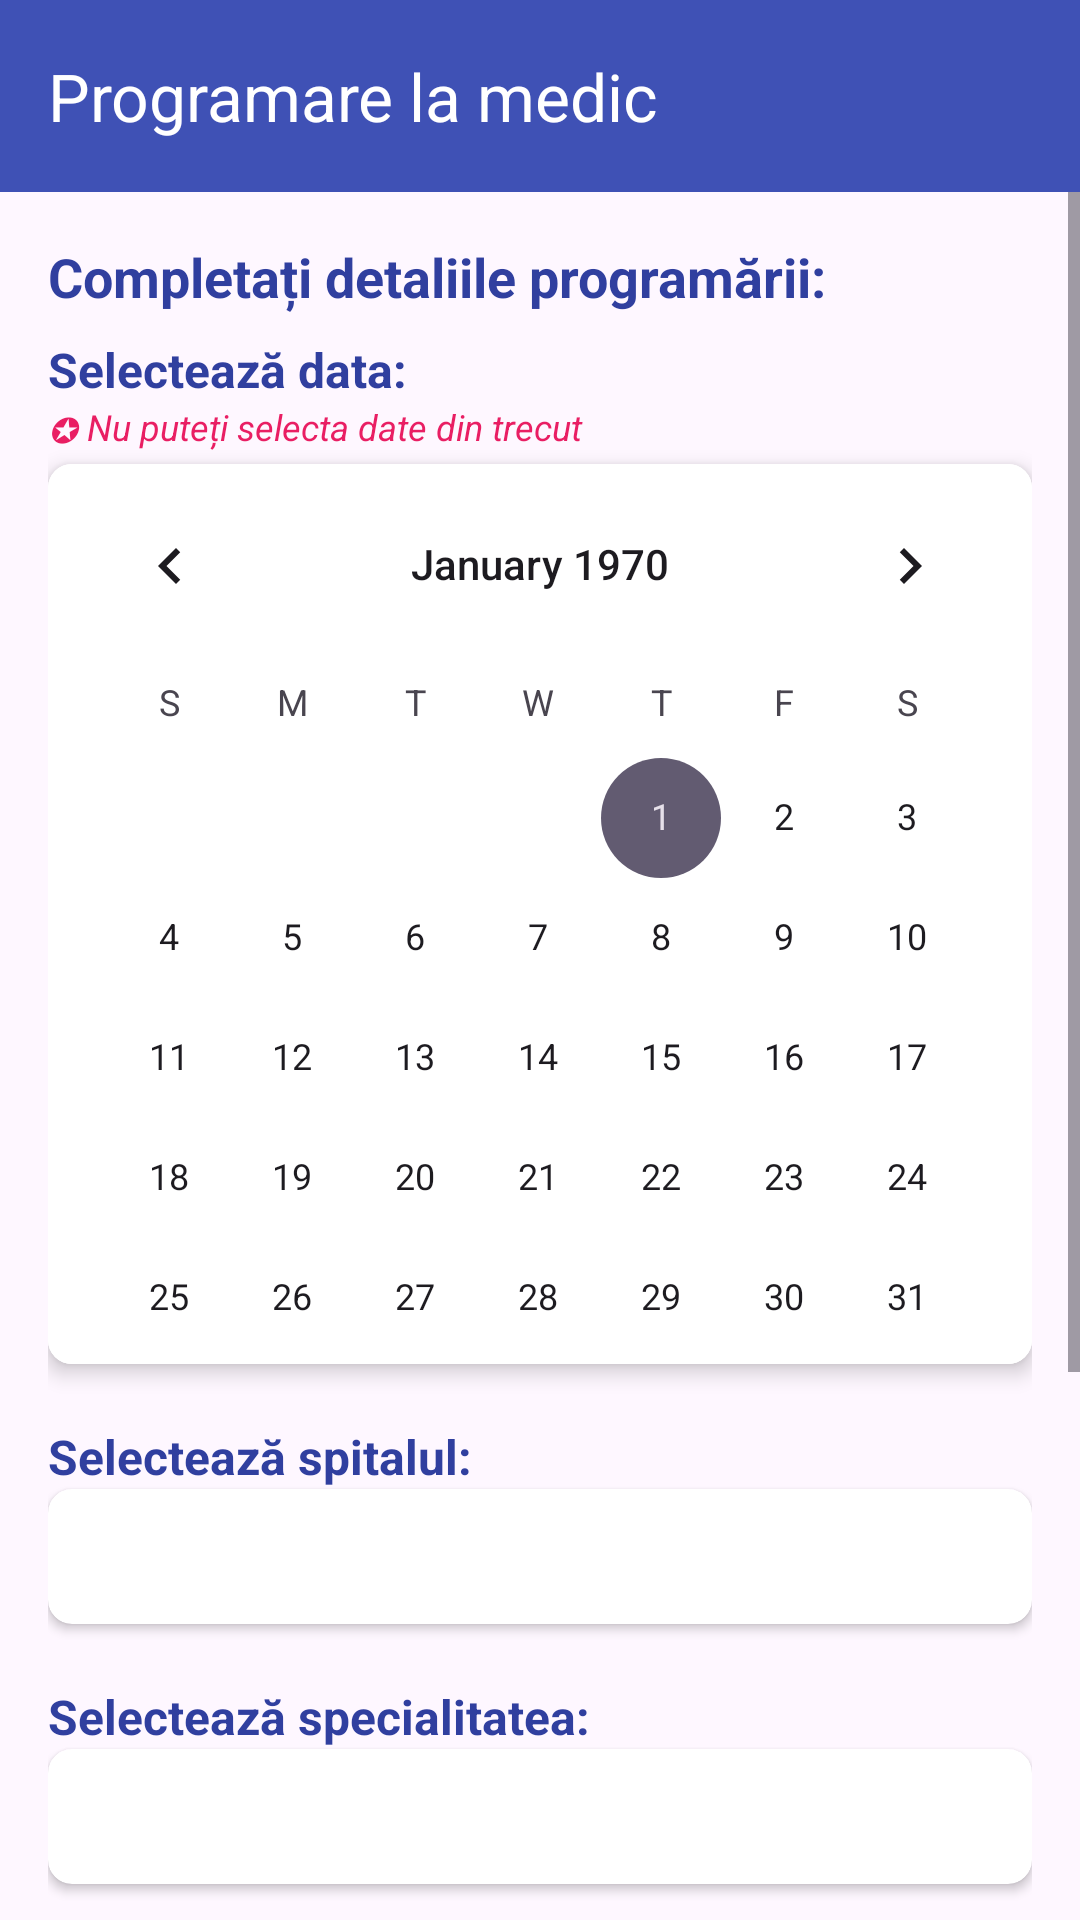

The Android layout XML behind this screen, and the referenced resources:
<!-- AndroidManifest.xml: application theme Theme.Test_My_Application -->
<!-- res/layout/activity_programare.xml -->
<?xml version="1.0" encoding="utf-8"?>
<androidx.constraintlayout.widget.ConstraintLayout xmlns:android="http://schemas.android.com/apk/res/android"
    xmlns:app="http://schemas.android.com/apk/res-auto"
    xmlns:tools="http://schemas.android.com/tools"
    android:layout_width="match_parent"
    android:layout_height="match_parent"
    android:background="@color/colorBackground"
    tools:context=".ProgramareActivity">

    <androidx.appcompat.widget.Toolbar
        android:id="@+id/toolbar"
        android:layout_width="match_parent"
        android:layout_height="?attr/actionBarSize"
        android:background="@color/colorPrimary"
        android:elevation="4dp"
        app:layout_constraintEnd_toEndOf="parent"
        app:layout_constraintStart_toStartOf="parent"
        app:layout_constraintTop_toTopOf="parent"
        app:title="Programare la medic"
        app:titleTextColor="@android:color/white" />

    <ScrollView
        android:layout_width="0dp"
        android:layout_height="0dp"
        android:fillViewport="true"
        app:layout_constraintBottom_toBottomOf="parent"
        app:layout_constraintEnd_toEndOf="parent"
        app:layout_constraintStart_toStartOf="parent"
        app:layout_constraintTop_toBottomOf="@+id/toolbar">

        <LinearLayout
            android:layout_width="match_parent"
            android:layout_height="wrap_content"
            android:orientation="vertical"
            android:padding="16dp">

            <TextView
                android:id="@+id/appointment_title"
                android:layout_width="match_parent"
                android:layout_height="wrap_content"
                android:text="Completați detaliile programării:"
                android:textColor="@color/colorPrimaryDark"
                android:textSize="18sp"
                android:textStyle="bold"
                android:layout_marginBottom="8dp" />

            
            <TextView
                android:id="@+id/select_date_text"
                android:layout_width="wrap_content"
                android:layout_height="wrap_content"
                android:text="Selectează data:"
                android:textColor="@color/colorPrimaryDark"
                android:textSize="16sp"
                android:textStyle="bold" />

            <TextView
                android:id="@+id/date_info"
                android:layout_width="match_parent"
                android:layout_height="wrap_content"
                android:text="✪ Nu puteți selecta date din trecut"
                android:textColor="#E91E63"
                android:textSize="12sp"
                android:textStyle="italic"
                android:layout_marginBottom="4dp" />

            
            <androidx.cardview.widget.CardView
                android:layout_width="match_parent"
                android:layout_height="wrap_content"
                android:layout_marginBottom="16dp"
                app:cardCornerRadius="8dp"
                app:cardElevation="4dp">

                <LinearLayout
                    android:layout_width="match_parent"
                    android:layout_height="wrap_content"
                    android:orientation="vertical">

                    
                    <CalendarView
                        android:id="@+id/calendar_view"
                        android:layout_width="match_parent"
                        android:layout_height="300dp"
                        android:background="@android:color/white" />
                </LinearLayout>
            </androidx.cardview.widget.CardView>

            
            <TextView
                android:id="@+id/select_spital_text"
                android:layout_width="wrap_content"
                android:layout_height="wrap_content"
                android:text="Selectează spitalul:"
                android:textColor="@color/colorPrimaryDark"
                android:textSize="16sp"
                android:textStyle="bold"
                android:layout_marginTop="4dp" />

            <androidx.cardview.widget.CardView
                android:layout_width="match_parent"
                android:layout_height="wrap_content"
                android:layout_marginBottom="16dp"
                app:cardCornerRadius="8dp"
                app:cardElevation="2dp">

                <Spinner
                    android:id="@+id/spital_spinner"
                    android:layout_width="match_parent"
                    android:layout_height="45dp"
                    android:background="@android:color/transparent"
                    android:paddingStart="12dp"
                    android:paddingEnd="12dp" />
            </androidx.cardview.widget.CardView>

            
            <TextView
                android:id="@+id/select_specialitate_text"
                android:layout_width="wrap_content"
                android:layout_height="wrap_content"
                android:text="Selectează specialitatea:"
                android:textColor="@color/colorPrimaryDark"
                android:textSize="16sp"
                android:textStyle="bold"
                android:layout_marginTop="4dp" />

            <androidx.cardview.widget.CardView
                android:layout_width="match_parent"
                android:layout_height="wrap_content"
                android:layout_marginBottom="16dp"
                app:cardCornerRadius="8dp"
                app:cardElevation="2dp">

                <Spinner
                    android:id="@+id/specialitate_spinner"
                    android:layout_width="match_parent"
                    android:layout_height="45dp"
                    android:background="@android:color/transparent"
                    android:paddingStart="12dp"
                    android:paddingEnd="12dp" />
            </androidx.cardview.widget.CardView>

            
            <TextView
                android:id="@+id/select_medic_text"
                android:layout_width="wrap_content"
                android:layout_height="wrap_content"
                android:text="Selectează medicul:"
                android:textColor="@color/colorPrimaryDark"
                android:textSize="16sp"
                android:textStyle="bold"
                android:layout_marginTop="4dp" />

            <androidx.cardview.widget.CardView
                android:layout_width="match_parent"
                android:layout_height="wrap_content"
                android:layout_marginBottom="16dp"
                app:cardCornerRadius="8dp"
                app:cardElevation="2dp">

                <Spinner
                    android:id="@+id/medic_spinner"
                    android:layout_width="match_parent"
                    android:layout_height="45dp"
                    android:background="@android:color/transparent"
                    android:paddingStart="12dp"
                    android:paddingEnd="12dp" />
            </androidx.cardview.widget.CardView>

            
            <TextView
                android:id="@+id/select_ora_text"
                android:layout_width="wrap_content"
                android:layout_height="wrap_content"
                android:text="Selectează ora:"
                android:textColor="@color/colorPrimaryDark"
                android:textSize="16sp"
                android:textStyle="bold"
                android:layout_marginTop="4dp" />

            <TextView
                android:id="@+id/time_info"
                android:layout_width="match_parent"
                android:layout_height="wrap_content"
                android:text="✪ Intervalele orare ocupate sau în trecut nu sunt afișate"
                android:textColor="#E91E63"
                android:textSize="12sp"
                android:textStyle="italic" />

            <androidx.cardview.widget.CardView
                android:layout_width="match_parent"
                android:layout_height="wrap_content"
                android:layout_marginBottom="24dp"
                app:cardCornerRadius="8dp"
                app:cardElevation="2dp">

                <Spinner
                    android:id="@+id/ora_spinner"
                    android:layout_width="match_parent"
                    android:layout_height="45dp"
                    android:background="@android:color/transparent"
                    android:paddingStart="12dp"
                    android:paddingEnd="12dp" />
            </androidx.cardview.widget.CardView>

            
            <ProgressBar
                android:id="@+id/loading_indicator"
                android:layout_width="48dp"
                android:layout_height="48dp"
                android:layout_gravity="center"
                android:visibility="gone"
                android:indeterminateTint="@color/colorPrimary"
                android:layout_marginBottom="8dp" />

            
            <TextView
                android:id="@+id/status_message"
                android:layout_width="match_parent"
                android:layout_height="wrap_content"
                android:textAlignment="center"
                android:textSize="14sp"
                android:textColor="#E91E63"
                android:visibility="gone"
                android:layout_marginBottom="8dp" />

            
            <Button
                android:id="@+id/submit_button"
                android:layout_width="match_parent"
                android:layout_height="wrap_content"
                android:background="@drawable/button_purple_gradient"
                android:elevation="2dp"
                android:padding="14dp"
                android:text="Confirmă programarea"
                android:textAllCaps="false"
                android:textColor="#FFFFFF"
                android:textSize="16sp" />

        </LinearLayout>
    </ScrollView>
</androidx.constraintlayout.widget.ConstraintLayout>
<!-- resources referenced by this layout -->
<resources>
  <color name="colorPrimary">#3F51B5</color>
  <color name="colorPrimaryDark">#303F9F</color>
  <!-- drawable button_purple_gradient (drawable) -->
  <?xml version="1.0" encoding="utf-8"?>
  <ripple xmlns:android="http://schemas.android.com/apk/res/android"
      android:color="#33FFFFFF">
      <item>
          <shape android:shape="rectangle">
              <corners android:radius="8dp" />
              <gradient
                  android:angle="135"
                  android:endColor="#9C27B0"
                  android:startColor="#673AB7"
                  android:type="linear" />
              <padding
                  android:bottom="8dp"
                  android:left="16dp"
                  android:right="16dp"
                  android:top="8dp" />
          </shape>
      </item>
  </ripple>
  <style name="Theme.Test_My_Application" parent="Base.Theme.Test_My_Application" />
  <style name="Base.Theme.Test_My_Application" parent="Theme.Material3.DayNight.NoActionBar">
          
          
      </style>
</resources>
